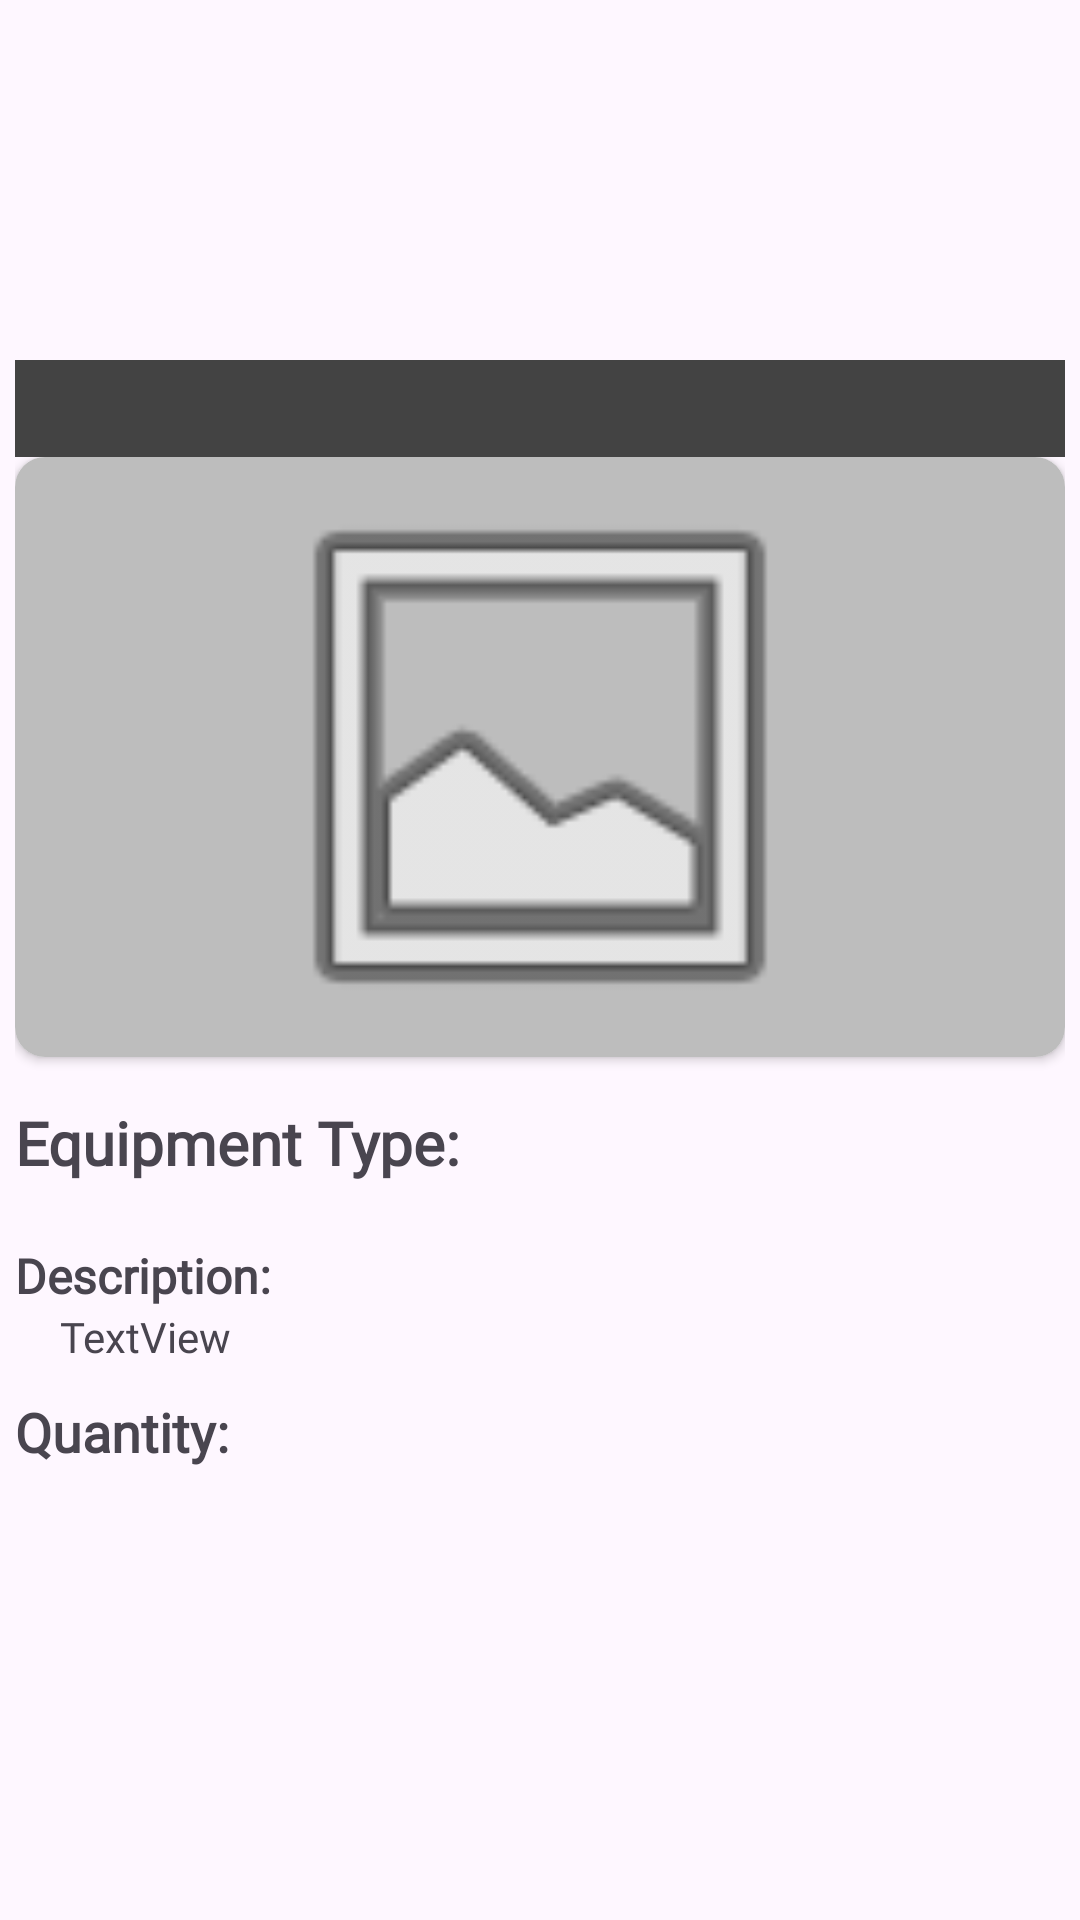

Reconstruct the res/layout file that produces this screen, plus the resources it refers to.
<!-- AndroidManifest.xml: application theme Theme.Androidfinalstest -->
<!-- res/layout/inflate_view_equipment_details.xml -->
<?xml version="1.0" encoding="utf-8"?>
<androidx.constraintlayout.widget.ConstraintLayout xmlns:android="http://schemas.android.com/apk/res/android"
    xmlns:app="http://schemas.android.com/apk/res-auto"
    xmlns:tools="http://schemas.android.com/tools"
    android:layout_width="match_parent"
    android:layout_height="match_parent">

    <LinearLayout
        android:layout_width="0dp"
        android:layout_height="wrap_content"
        android:layout_margin="5dp"
        android:orientation="vertical"
        app:layout_constraintBottom_toBottomOf="parent"
        app:layout_constraintEnd_toEndOf="parent"
        app:layout_constraintStart_toStartOf="parent"
        app:layout_constraintTop_toTopOf="parent">

        <LinearLayout
            android:layout_width="match_parent"
            android:layout_height="match_parent"
            android:background="#434343"
            android:orientation="horizontal">

            <TextView
                android:id="@+id/textView19"
                android:layout_width="369dp"
                android:layout_height="wrap_content"
                android:textColor="#FFFFFF"
                android:textSize="24sp"
                android:textStyle="bold" />

            <TextView
                android:id="@+id/xText"
                android:layout_width="wrap_content"
                android:layout_height="wrap_content"
                android:layout_weight="1"
                android:text="X"
                android:textAlignment="center"
                android:textColor="#FFFFFF"
                android:textSize="20sp"
                android:textStyle="bold" />
        </LinearLayout>

        <LinearLayout
            android:layout_width="match_parent"
            android:layout_height="match_parent"
            android:orientation="vertical">

            <androidx.cardview.widget.CardView
                android:layout_width="match_parent"
                android:layout_height="200dp"
                android:layout_marginBottom="15dp"
                app:cardCornerRadius="10dp">

                <FrameLayout
                    android:layout_width="match_parent"
                    android:layout_height="match_parent"
                    android:background="#BDBDBD">

                    <ImageView
                        android:id="@+id/equipmentImage"
                        android:layout_width="match_parent"
                        android:layout_height="match_parent"
                        app:srcCompat="@android:drawable/ic_menu_gallery"
                        tools:srcCompat="@android:drawable/ic_menu_gallery" />
                </FrameLayout>

            </androidx.cardview.widget.CardView>

            <TextView
                android:id="@+id/equipType"
                android:layout_width="match_parent"
                android:layout_height="47dp"
                android:fontFamily="@font/ardent_sans_book"
                android:text="Equipment Type:"
                android:textSize="20sp"
                android:textStyle="bold" />

            <TextView
                android:id="@+id/textView64"
                android:layout_width="match_parent"
                android:layout_height="wrap_content"
                android:fontFamily="@font/ardent_sans_semi_bold"
                android:text="Description:"
                android:textSize="16sp"
                android:textStyle="bold" />

            <TextView
                android:id="@+id/descriptionText"
                android:layout_width="match_parent"
                android:layout_height="wrap_content"
                android:layout_marginLeft="15dp"
                android:layout_marginBottom="10dp"
                android:fontFamily="@font/ardent_sans_book"
                android:text="TextView" />

            <TextView
                android:id="@+id/quantityText"
                android:layout_width="match_parent"
                android:layout_height="wrap_content"
                android:fontFamily="@font/ardent_sans_semi_bold"
                android:text="Quantity:"
                android:textSize="18sp"
                android:textStyle="bold" />

        </LinearLayout>

        <Space
            android:layout_width="match_parent"
            android:layout_height="31dp"
            android:layout_weight="1" />

    </LinearLayout>
</androidx.constraintlayout.widget.ConstraintLayout>
<!-- resources referenced by this layout -->
<resources>
  <style name="Theme.Androidfinalstest" parent="Base.Theme.Androidfinalstest" />
  <style name="Base.Theme.Androidfinalstest" parent="Theme.Material3.DayNight.NoActionBar">
          
          
      </style>
</resources>
